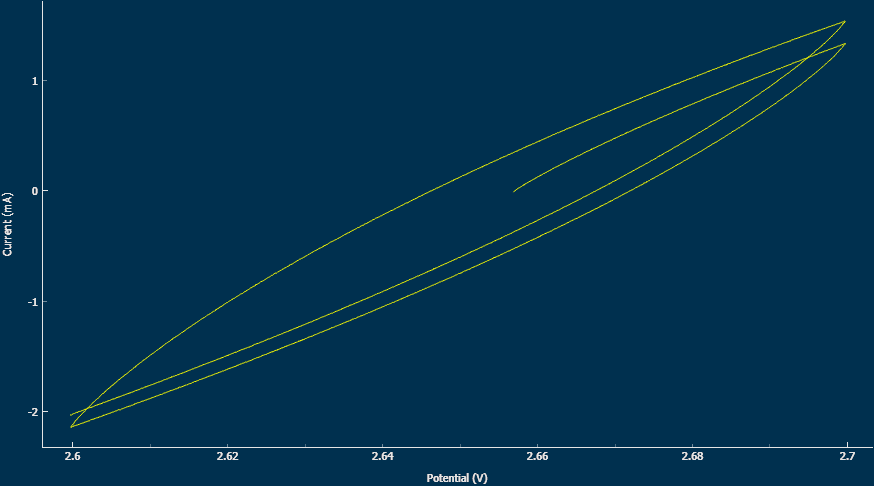

Values plotted in this chart, from the file beside it:
Device Serial:	0001
Estimated Duration[s]:	343
Start Time:	2022-10-10 13:23:05
Estimated End:	2022-10-10 13:28:48
Lower Bound[V]:	2.6
Upper Bound[V]:	2.7
Start Voltage[V]:	2.657
Stop Voltage[V]:	2.6
Scan Rate[V/s]:	0.001
Cycles:	1
Samples to Average:	1
Elapsed_Time(s)	Potential(V)	Current(A)	Cycle
1.671252e-01	2.656937e+00	-8.094788e-06	0
2.657105e-01	2.656982e+00	-3.723264e-06	0
3.576602e-01	2.657055e+00	8.356571e-08	0
4.459267e-01	2.657227e+00	7.225037e-06	0
5.355849e-01	2.657249e+00	1.022685e-05	0
6.254174e-01	2.657352e+00	1.543188e-05	0
7.181272e-01	2.657375e+00	1.701093e-05	0
8.067471e-01	2.657475e+00	1.957119e-05	0
8.950497e-01	2.657536e+00	2.652442e-05	0
9.863954e-01	2.657658e+00	2.818573e-05	0
1.077970e+00	2.657715e+00	3.073406e-05	0
1.165179e+00	2.657806e+00	3.487527e-05	0
1.256542e+00	2.657932e+00	3.961015e-05	0
1.346158e+00	2.658062e+00	4.620874e-05	0
1.437046e+00	2.658115e+00	5.128217e-05	0
1.526356e+00	2.658268e+00	5.242753e-05	0
1.615299e+00	2.658226e+00	5.459094e-05	0
1.705532e+00	2.658386e+00	6.170869e-05	0
1.797989e+00	2.658497e+00	6.386495e-05	0
1.886184e+00	2.658581e+00	7.034504e-05	0
1.975658e+00	2.658649e+00	7.188773e-05	0
2.065029e+00	2.658833e+00	7.823825e-05	0
2.160345e+00	2.658875e+00	7.894969e-05	0
2.246049e+00	2.658901e+00	8.261585e-05	0
2.335651e+00	2.659023e+00	8.599961e-05	0
2.427557e+00	2.659168e+00	9.136248e-05	0
2.519899e+00	2.659203e+00	9.334922e-05	0
2.606616e+00	2.659309e+00	9.812701e-05	0
2.695821e+00	2.659397e+00	1.003835e-04	0
2.786592e+00	2.659473e+00	1.042072e-04	0
2.879928e+00	2.659595e+00	1.077930e-04	0
2.966531e+00	2.659672e+00	1.110293e-04	0
3.056772e+00	2.659672e+00	1.134608e-04	0
3.143976e+00	2.659901e+00	1.200566e-04	0
3.239539e+00	2.659969e+00	1.248670e-04	0
3.325539e+00	2.660053e+00	1.259668e-04	0
3.415657e+00	2.660095e+00	1.291102e-04	0
3.506386e+00	2.660179e+00	1.314477e-04	0
3.599422e+00	2.660378e+00	1.396151e-04	0
3.686217e+00	2.660328e+00	1.385074e-04	0
3.773288e+00	2.660500e+00	1.428360e-04	0
3.865218e+00	2.660591e+00	1.471916e-04	0
3.960989e+00	2.660694e+00	1.510857e-04	0
4.045548e+00	2.660721e+00	1.523908e-04	0
4.135664e+00	2.660789e+00	1.575161e-04	0
4.225700e+00	2.660942e+00	1.587396e-04	0
4.319274e+00	2.661026e+00	1.645299e-04	0
4.406886e+00	2.661102e+00	1.662713e-04	0
4.495669e+00	2.661221e+00	1.705229e-04	0
... 3,747 more rows
